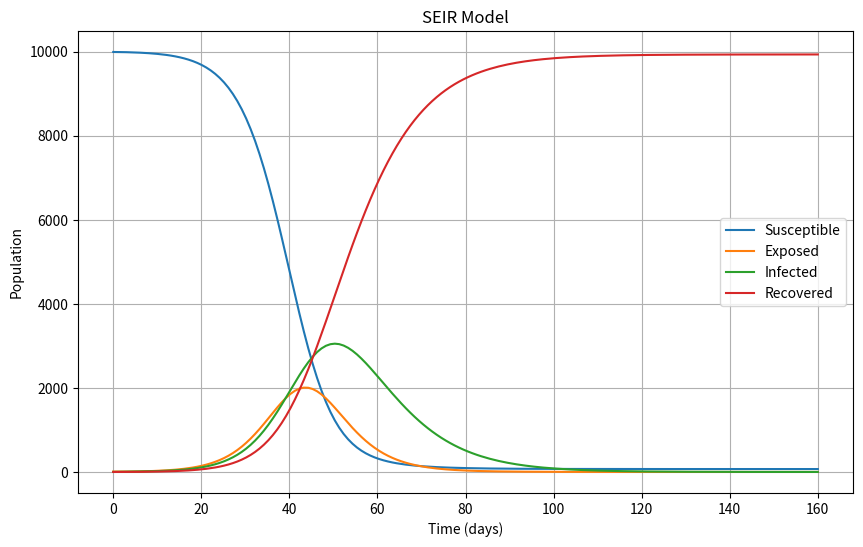

The matplotlib source for this figure:
"""
SEIR传染病模型

SEIR模型将人群分为四类:
- S (Susceptible): 易感者
- E (Exposed): 潜伏者(已感染但无传染性)
- I (Infected): 感染者(有传染性)
- R (Recovered): 康复者(免疫)

使用常微分方程(ODE)描述各类人群随时间的变化。
"""

import numpy as np
from scipy.integrate import odeint


def seir(N, E0, I0, R0, beta, sigma, gamma, t):
    """
    SEIR传染病模型求解

    Parameters
    ----------
    N : int
        总人口数
    E0 : int
        初始潜伏者数量
    I0 : int
        初始感染者数量
    R0 : int
        初始康复者数量
    beta : float
        接触率(易感者与感染者接触后被感染的概率)
    sigma : float
        潜伏者转为感染者的速率(1/潜伏期)
    gamma : float
        康复率(1/感染期)
    t : array_like
        时间点数组

    Returns
    -------
    S : ndarray
        各时刻易感者数量
    E : ndarray
        各时刻潜伏者数量
    I : ndarray
        各时刻感染者数量
    R : ndarray
        各时刻康复者数量

    Examples
    --------
    >>> import numpy as np
    >>> from mechanism.seir import seir
    >>> N = 10000
    >>> E0, I0, R0 = 10, 1, 0
    >>> beta, sigma, gamma = 0.5, 0.2, 0.1
    >>> t = np.linspace(0, 160, 160)
    >>> S, E, I, R = seir(N, E0, I0, R0, beta, sigma, gamma, t)
    """
    S0 = N - E0 - I0 - R0
    y0 = [S0, E0, I0, R0]

    def deriv(y, t):
        S, E, I, R = y
        dS = -beta * S * I / N
        dE = beta * S * I / N - sigma * E
        dI = sigma * E - gamma * I
        dR = gamma * I
        return [dS, dE, dI, dR]

    ret = odeint(deriv, y0, t)
    S, E, I, R = ret.T
    return S, E, I, R


if __name__ == '__main__':
    import matplotlib.pyplot as plt

    N = 10000
    E0, I0, R0 = 10, 1, 0
    beta = 0.5
    sigma = 0.2
    gamma = 0.1
    t = np.linspace(0, 160, 160)

    S, E, I, R = seir(N, E0, I0, R0, beta, sigma, gamma, t)

    plt.figure(figsize=(10, 6))
    plt.plot(t, S, label='Susceptible')
    plt.plot(t, E, label='Exposed')
    plt.plot(t, I, label='Infected')
    plt.plot(t, R, label='Recovered')
    plt.xlabel('Time (days)')
    plt.ylabel('Population')
    plt.title('SEIR Model')
    plt.legend()
    plt.grid(True)
    plt.show()

    print(f"Peak infected: {I.max():.0f} at day {t[I.argmax()]:.0f}")
